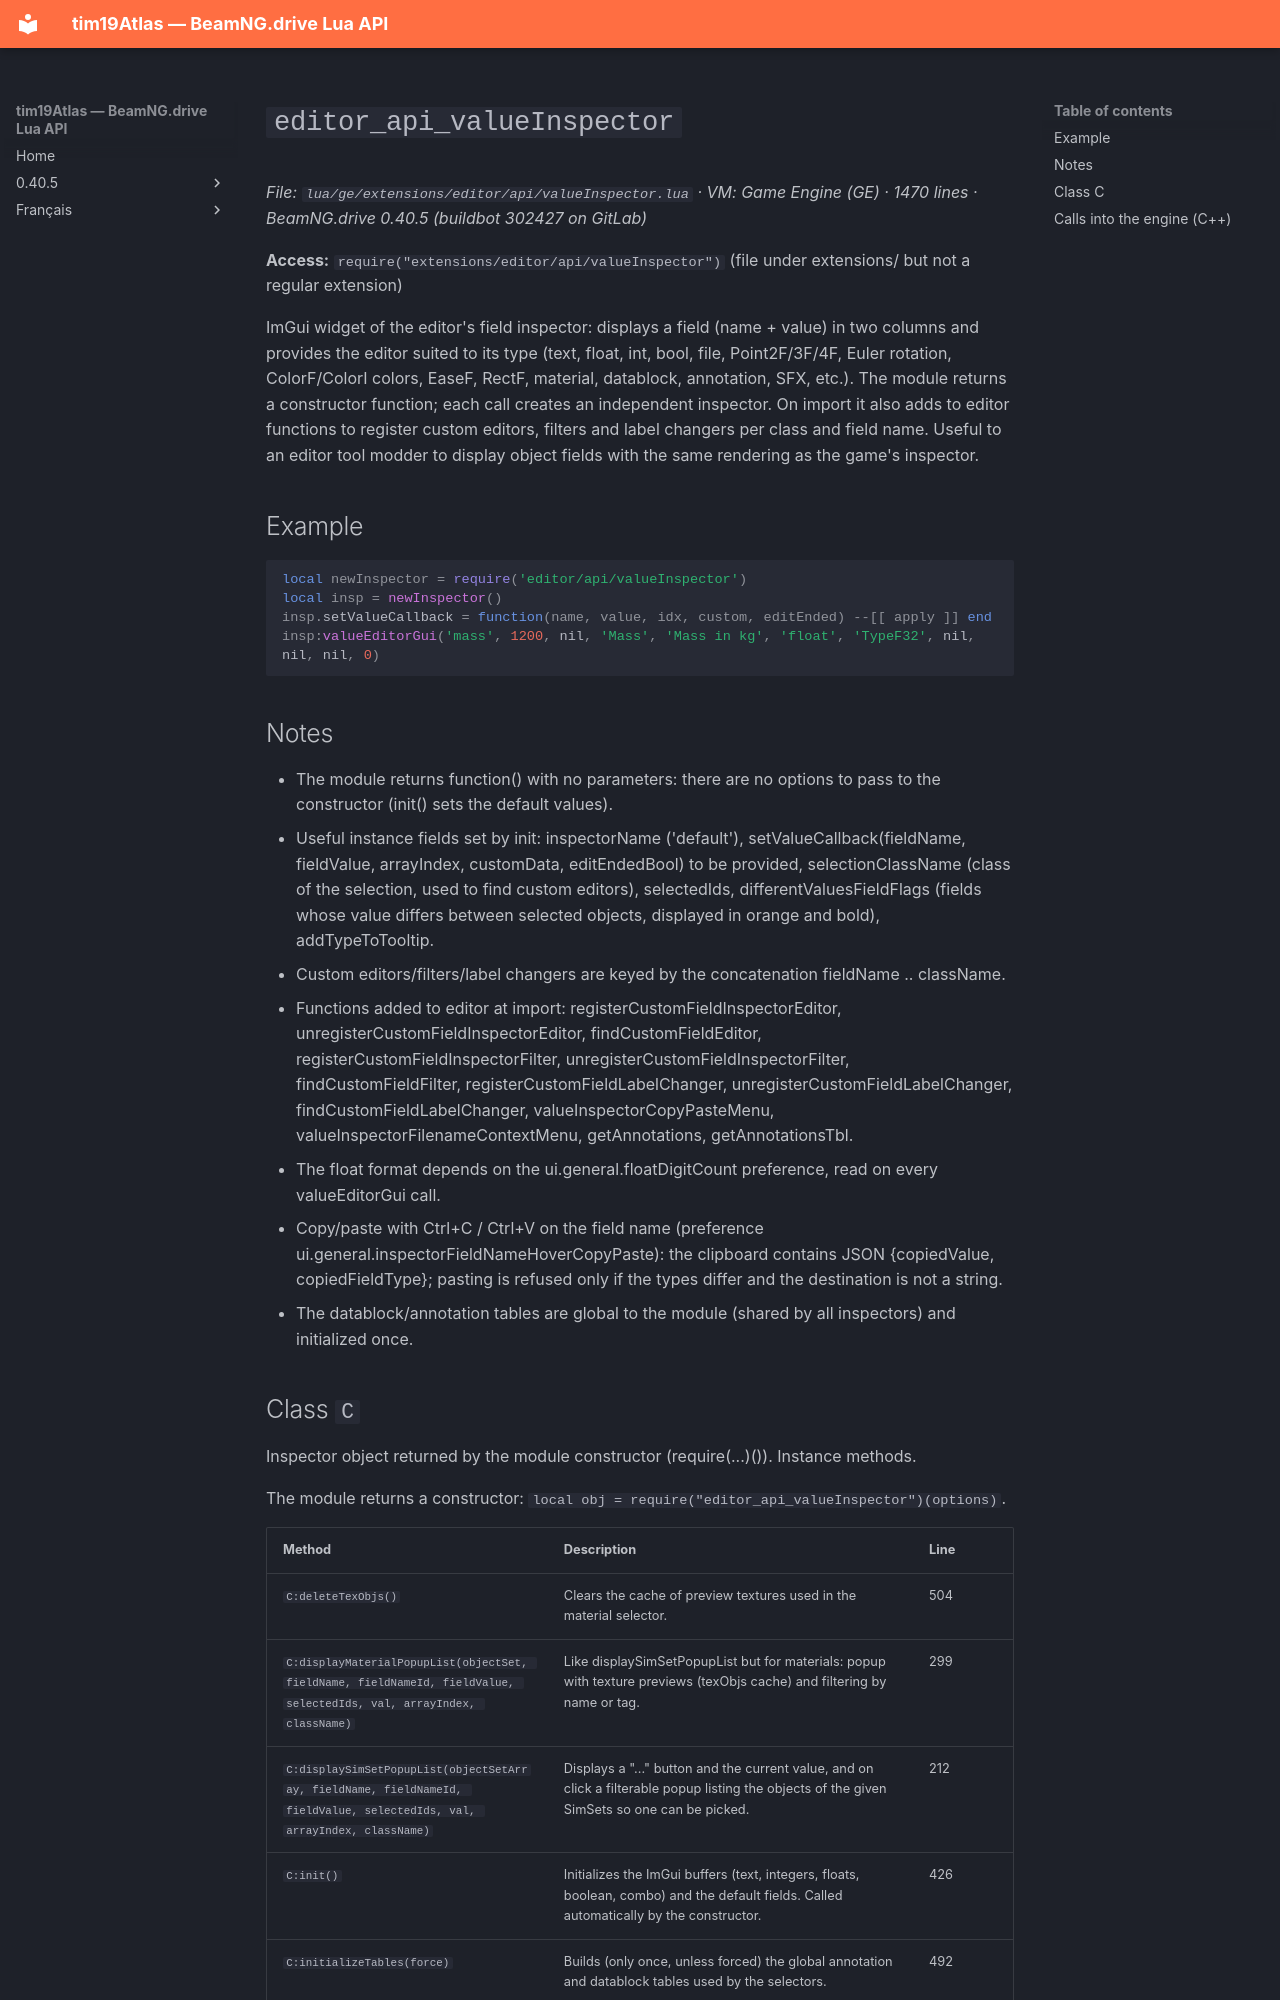

repository: Tim0219800/beamng-lua-atlas · page: 0.40.5/ge/extensions/editor/api/valueInspector.html · generator: mkdocs

# `editor_api_valueInspector`

*File: `lua/ge/extensions/editor/api/valueInspector.lua` · VM: Game Engine (GE) · 1470 lines · BeamNG.drive 0.40.5 (buildbot 302427 on GitLab)*

**Access:** `require("extensions/editor/api/valueInspector")` (file under extensions/ but not a regular extension)

ImGui widget of the editor's field inspector: displays a field (name + value) in two columns and provides the editor suited to its type (text, float, int, bool, file, Point2F/3F/4F, Euler rotation, ColorF/ColorI colors, EaseF, RectF, material, datablock, annotation, SFX, etc.). The module returns a constructor function; each call creates an independent inspector. On import it also adds to editor functions to register custom editors, filters and label changers per class and field name. Useful to an editor tool modder to display object fields with the same rendering as the game's inspector.

## Example

```lua
local newInspector = require('editor/api/valueInspector')
local insp = newInspector()
insp.setValueCallback = function(name, value, idx, custom, editEnded) --[[ apply ]] end
insp:valueEditorGui('mass', 1200, nil, 'Mass', 'Mass in kg', 'float', 'TypeF32', nil, nil, nil, 0)
```

## Notes

- The module returns function() with no parameters: there are no options to pass to the constructor (init() sets the default values).
- Useful instance fields set by init: inspectorName ('default'), setValueCallback(fieldName, fieldValue, arrayIndex, customData, editEndedBool) to be provided, selectionClassName (class of the selection, used to find custom editors), selectedIds, differentValuesFieldFlags (fields whose value differs between selected objects, displayed in orange and bold), addTypeToTooltip.
- Custom editors/filters/label changers are keyed by the concatenation fieldName .. className.
- Functions added to editor at import: registerCustomFieldInspectorEditor, unregisterCustomFieldInspectorEditor, findCustomFieldEditor, registerCustomFieldInspectorFilter, unregisterCustomFieldInspectorFilter, findCustomFieldFilter, registerCustomFieldLabelChanger, unregisterCustomFieldLabelChanger, findCustomFieldLabelChanger, valueInspectorCopyPasteMenu, valueInspectorFilenameContextMenu, getAnnotations, getAnnotationsTbl.
- The float format depends on the ui.general.floatDigitCount preference, read on every valueEditorGui call.
- Copy/paste with Ctrl+C / Ctrl+V on the field name (preference ui.general.inspectorFieldNameHoverCopyPaste): the clipboard contains JSON {copiedValue, copiedFieldType}; pasting is refused only if the types differ and the destination is not a string.
- The datablock/annotation tables are global to the module (shared by all inspectors) and initialized once.
